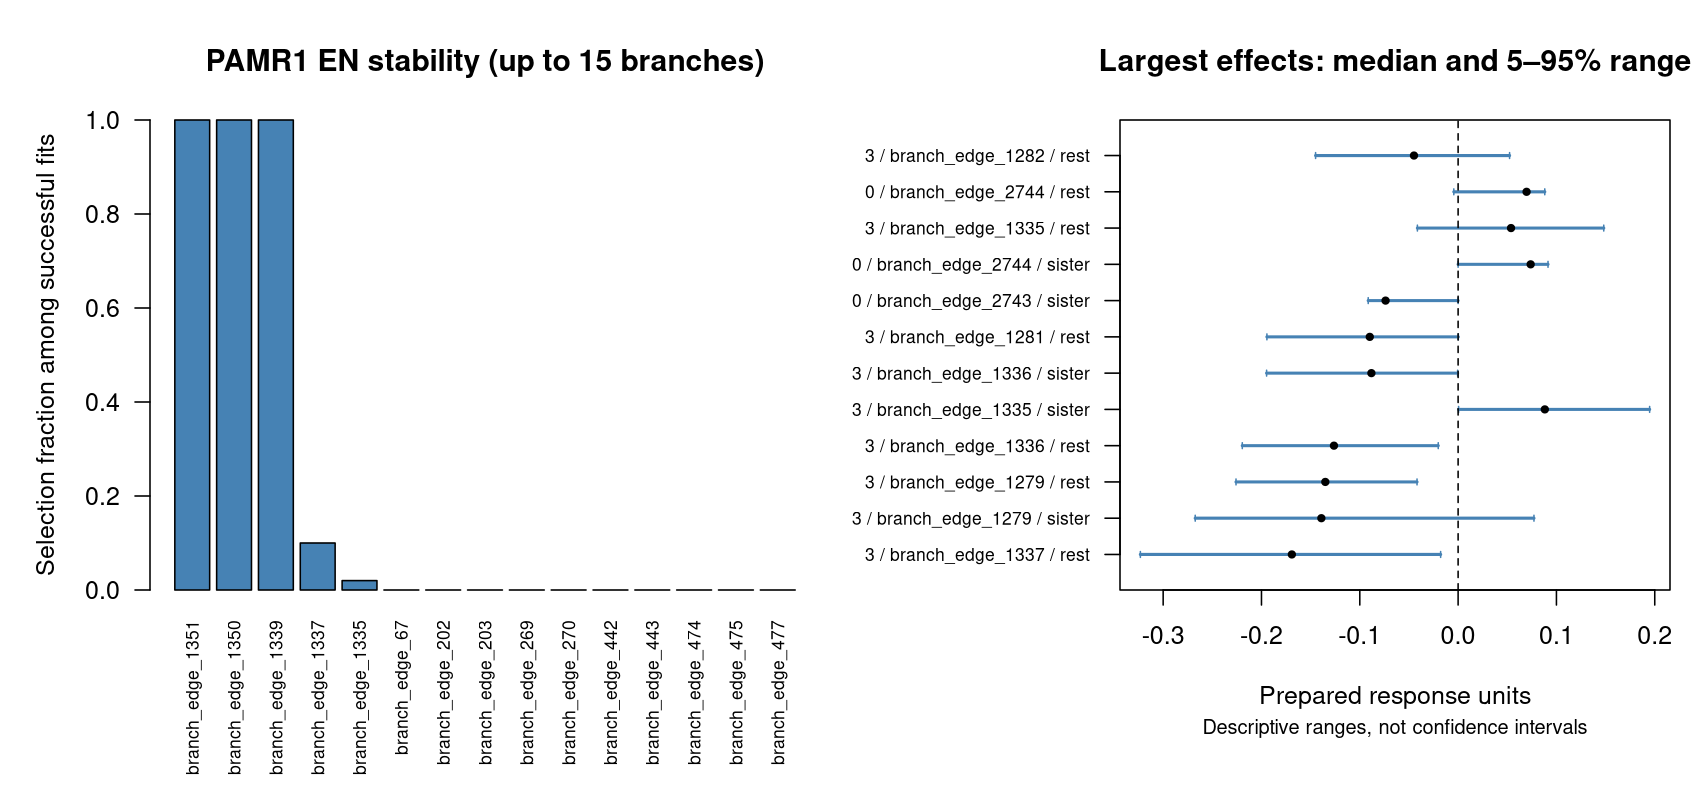

Data behind this chart, as committed beside it:
model	term	full_value	effect_type	label	attempted	successful	failed	not_estimable	full_selected	selection_frequency	positive_frequency	negative_frequency	sign_consistency_among_nonzero	agreement_with_full_sign_among_nonzero	median	q05	q95	overlap_neighborhood_frequency	n_overlap_neighbors
elastic_net	branch_edge_67	0	penalized branch coefficient	branch_edge_67	100	100	0	0	FALSE	0	0	0	NA	NA	0	0	0	0	1
elastic_net	branch_edge_202	0	penalized branch coefficient	branch_edge_202	100	100	0	0	FALSE	0	0	0	NA	NA	0	0	0	0	1
elastic_net	branch_edge_203	0	penalized branch coefficient	branch_edge_203	100	100	0	0	FALSE	0	0	0	NA	NA	0	0	0	0	2
elastic_net	branch_edge_269	0	penalized branch coefficient	branch_edge_269	100	100	0	0	FALSE	0	0	0	NA	NA	0	0	0	0	1
elastic_net	branch_edge_270	0	penalized branch coefficient	branch_edge_270	100	100	0	0	FALSE	0	0	0	NA	NA	0	0	0	0	2
elastic_net	branch_edge_442	0	penalized branch coefficient	branch_edge_442	100	100	0	0	FALSE	0	0	0	NA	NA	0	0	0	0	1
elastic_net	branch_edge_443	0	penalized branch coefficient	branch_edge_443	100	100	0	0	FALSE	0	0	0	NA	NA	0	0	0	0	2
elastic_net	branch_edge_474	0	penalized branch coefficient	branch_edge_474	100	100	0	0	FALSE	0	0	0	NA	NA	0	0	0	0	2
elastic_net	branch_edge_475	0	penalized branch coefficient	branch_edge_475	100	100	0	0	FALSE	0	0	0	NA	NA	0	0	0	0	1
elastic_net	branch_edge_477	0	penalized branch coefficient	branch_edge_477	100	100	0	0	FALSE	0	0	0	NA	NA	0	0	0	0	1
elastic_net	branch_edge_479	0	penalized branch coefficient	branch_edge_479	100	100	0	0	FALSE	0	0	0	NA	NA	0	0	0	0	2
elastic_net	branch_edge_481	0	penalized branch coefficient	branch_edge_481	100	100	0	0	FALSE	0	0	0	NA	NA	0	0	0	0	2
elastic_net	branch_edge_482	0	penalized branch coefficient	branch_edge_482	100	100	0	0	FALSE	0	0	0	NA	NA	0	0	0	0	1
elastic_net	branch_edge_483	0	penalized branch coefficient	branch_edge_483	100	100	0	0	FALSE	0	0	0	NA	NA	0	0	0	0	2
elastic_net	branch_edge_485	0	penalized branch coefficient	branch_edge_485	100	100	0	0	FALSE	0	0	0	NA	NA	0	0	0	0	2
elastic_net	branch_edge_486	0	penalized branch coefficient	branch_edge_486	100	100	0	0	FALSE	0	0	0	NA	NA	0	0	0	0	1
elastic_net	branch_edge_813	0	penalized branch coefficient	branch_edge_813	100	100	0	0	FALSE	0	0	0	NA	NA	0	0	0	0	1
elastic_net	branch_edge_814	0	penalized branch coefficient	branch_edge_814	100	100	0	0	FALSE	0	0	0	NA	NA	0	0	0	0	1
elastic_net	branch_edge_815	0	penalized branch coefficient	branch_edge_815	100	100	0	0	FALSE	0	0	0	NA	NA	0	0	0	0	1
elastic_net	branch_edge_817	0	penalized branch coefficient	branch_edge_817	100	100	0	0	FALSE	0	0	0	NA	NA	0	0	0	0	1
elastic_net	branch_edge_818	0	penalized branch coefficient	branch_edge_818	100	100	0	0	FALSE	0	0	0	NA	NA	0	0	0	0	1
elastic_net	branch_edge_819	0	penalized branch coefficient	branch_edge_819	100	100	0	0	FALSE	0	0	0	NA	NA	0	0	0	0	2
elastic_net	branch_edge_952	0	penalized branch coefficient	branch_edge_952	100	100	0	0	FALSE	0	0	0	NA	NA	0	0	0	0	1
elastic_net	branch_edge_953	0	penalized branch coefficient	branch_edge_953	100	100	0	0	FALSE	0	0	0	NA	NA	0	0	0	0	2
elastic_net	branch_edge_1059	0	penalized branch coefficient	branch_edge_1059	100	100	0	0	FALSE	0	0	0	NA	NA	0	0	0	0	1
elastic_net	branch_edge_1060	0	penalized branch coefficient	branch_edge_1060	100	100	0	0	FALSE	0	0	0	NA	NA	0	0	0	0	1
elastic_net	branch_edge_1061	0	penalized branch coefficient	branch_edge_1061	100	100	0	0	FALSE	0	0	0	NA	NA	0	0	0	0	1
elastic_net	branch_edge_1062	0	penalized branch coefficient	branch_edge_1062	100	100	0	0	FALSE	0	0	0	NA	NA	0	0	0	0	2
elastic_net	branch_edge_1063	0	penalized branch coefficient	branch_edge_1063	100	100	0	0	FALSE	0	0	0	NA	NA	0	0	0	0	1
elastic_net	branch_edge_1064	0	penalized branch coefficient	branch_edge_1064	100	100	0	0	FALSE	0	0	0	NA	NA	0	0	0	0	2
elastic_net	branch_edge_1098	0	penalized branch coefficient	branch_edge_1098	100	100	0	0	FALSE	0	0	0	NA	NA	0	0	0	0	5
elastic_net	branch_edge_1099	0	penalized branch coefficient	branch_edge_1099	100	100	0	0	FALSE	0	0	0	NA	NA	0	0	0	0	9
elastic_net	branch_edge_1116	0	penalized branch coefficient	branch_edge_1116	100	100	0	0	FALSE	0	0	0	NA	NA	0	0	0	0	9
elastic_net	branch_edge_1117	0	penalized branch coefficient	branch_edge_1117	100	100	0	0	FALSE	0	0	0	NA	NA	0	0	0	0	9
elastic_net	branch_edge_1119	0	penalized branch coefficient	branch_edge_1119	100	100	0	0	FALSE	0	0	0	NA	NA	0	0	0	0	9
elastic_net	branch_edge_1124	0	penalized branch coefficient	branch_edge_1124	100	100	0	0	FALSE	0	0	0	NA	NA	0	0	0	0	8
elastic_net	branch_edge_1134	0	penalized branch coefficient	branch_edge_1134	100	100	0	0	FALSE	0	0	0	NA	NA	0	0	0	0	8
elastic_net	branch_edge_1135	0	penalized branch coefficient	branch_edge_1135	100	100	0	0	FALSE	0	0	0	NA	NA	0	0	0	0	8
elastic_net	branch_edge_1279	0	penalized branch coefficient	branch_edge_1279	100	100	0	0	FALSE	0	0	0	NA	NA	0	0	0	0	1
elastic_net	branch_edge_1281	0	penalized branch coefficient	branch_edge_1281	100	100	0	0	FALSE	0	0	0	NA	NA	0	0	0	0	1
elastic_net	branch_edge_1282	0	penalized branch coefficient	branch_edge_1282	100	100	0	0	FALSE	0	0	0	NA	NA	0	0	0	0	1
elastic_net	branch_edge_1335	0	penalized branch coefficient	branch_edge_1335	100	100	0	0	FALSE	0.02	0.02	0	1	NA	0	0	0	0.02	1
elastic_net	branch_edge_1336	0	penalized branch coefficient	branch_edge_1336	100	100	0	0	FALSE	0	0	0	NA	NA	0	0	0	0	1
elastic_net	branch_edge_1337	0	penalized branch coefficient	branch_edge_1337	100	100	0	0	FALSE	0.1	0.1	0	1	NA	0	0	0.01318	1	4
elastic_net	branch_edge_1339	0.07648	penalized branch coefficient	branch_edge_1339	100	100	0	0	TRUE	1	1	0	1	1	0.07067	0.04216	0.1141	1	4
elastic_net	branch_edge_1350	0.0929	penalized branch coefficient	branch_edge_1350	100	100	0	0	TRUE	1	1	0	1	1	0.08626	0.05714	0.1382	1	4
elastic_net	branch_edge_1351	0.188	penalized branch coefficient	branch_edge_1351	100	100	0	0	TRUE	1	1	0	1	1	0.1786	0.1213	0.2519	1	4
elastic_net	branch_edge_1352	0	penalized branch coefficient	branch_edge_1352	100	100	0	0	FALSE	0	0	0	NA	NA	0	0	0	0	8
elastic_net	branch_edge_1610	0	penalized branch coefficient	branch_edge_1610	100	100	0	0	FALSE	0	0	0	NA	NA	0	0	0	0	1
elastic_net	branch_edge_1673	0	penalized branch coefficient	branch_edge_1673	100	100	0	0	FALSE	0	0	0	NA	NA	0	0	0	0	1
elastic_net	branch_edge_1674	0	penalized branch coefficient	branch_edge_1674	100	100	0	0	FALSE	0	0	0	NA	NA	0	0	0	0	1
elastic_net	branch_edge_1763	0	penalized branch coefficient	branch_edge_1763	100	100	0	0	FALSE	0	0	0	NA	NA	0	0	0	0	1
elastic_net	branch_edge_1819	0	penalized branch coefficient	branch_edge_1819	100	100	0	0	FALSE	0	0	0	NA	NA	0	0	0	0	1
elastic_net	branch_edge_1820	0	penalized branch coefficient	branch_edge_1820	100	100	0	0	FALSE	0	0	0	NA	NA	0	0	0	0	1
elastic_net	branch_edge_1899	0	penalized branch coefficient	branch_edge_1899	100	100	0	0	FALSE	0	0	0	NA	NA	0	0	0	0	2
elastic_net	branch_edge_1901	0	penalized branch coefficient	branch_edge_1901	100	100	0	0	FALSE	0	0	0	NA	NA	0	0	0	0	2
elastic_net	branch_edge_2047	0	penalized branch coefficient	branch_edge_2047	100	100	0	0	FALSE	0	0	0	NA	NA	0	0	0	0	1
elastic_net	branch_edge_2060	0	penalized branch coefficient	branch_edge_2060	100	100	0	0	FALSE	0	0	0	NA	NA	0	0	0	0	2
elastic_net	branch_edge_2061	0	penalized branch coefficient	branch_edge_2061	100	100	0	0	FALSE	0	0	0	NA	NA	0	0	0	0	2
elastic_net	branch_edge_2062	0	penalized branch coefficient	branch_edge_2062	100	100	0	0	FALSE	0	0	0	NA	NA	0	0	0	0	1
... 313 more rows
